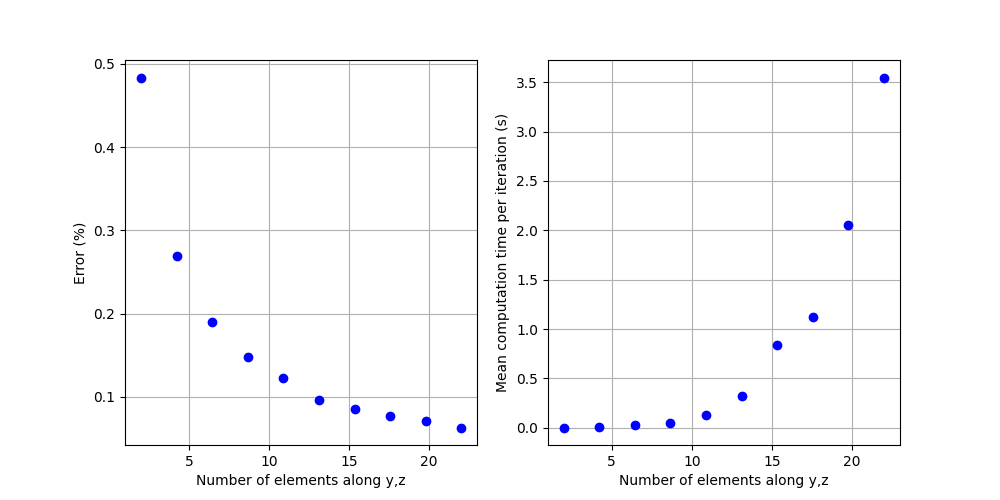

Source data for this figure (header and first rows):
0.001939857128969173, 7.961299338627725
0.007979, 7.978
0.02279, 7.985
0.04827, 7.988
0.1296, 7.99
0.3235, 7.992
0.8376, 7.993
1.118, 7.994
2.05, 7.994
3.549, 7.995
